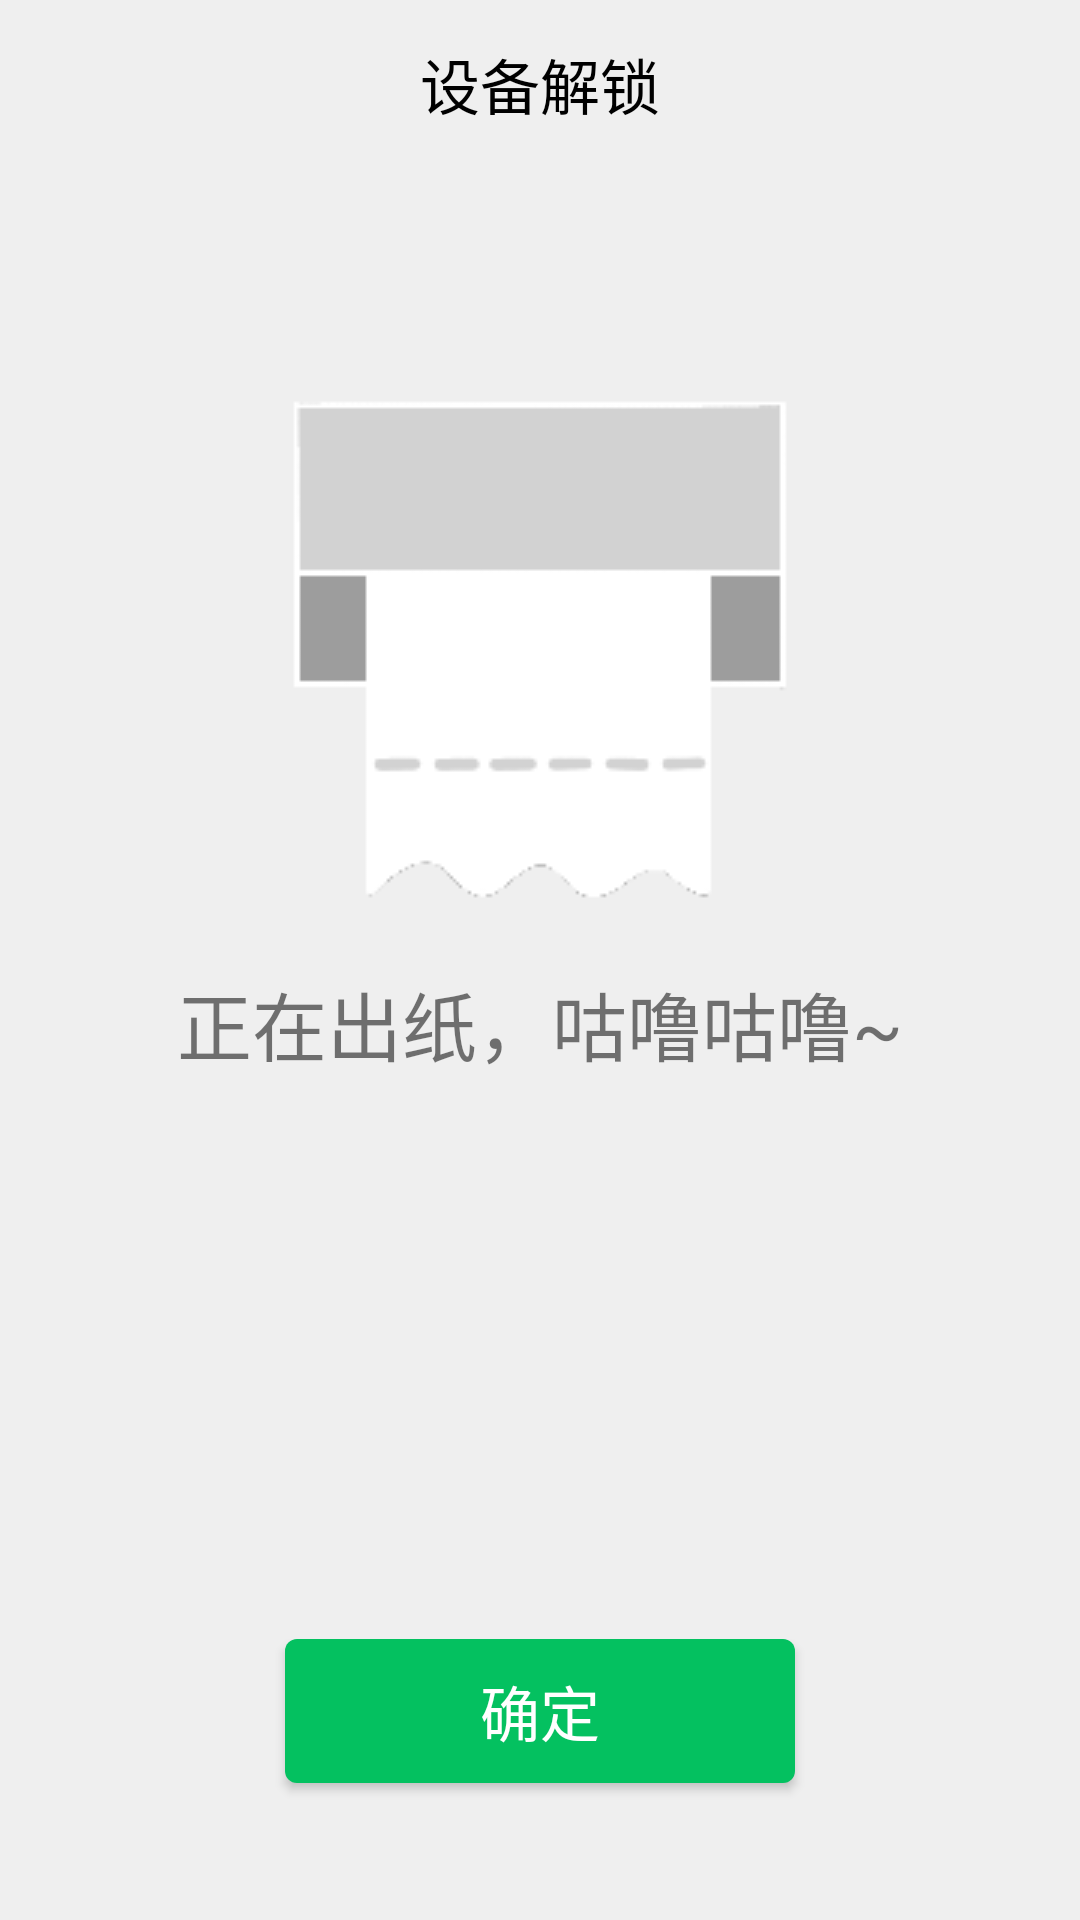

The Android layout XML behind this screen, and the referenced resources:
<!-- AndroidManifest.xml: application theme Theme.AppCompat.Light.NoActionBar -->
<!-- res/layout/activity_logined4.xml -->
<?xml version="1.0" encoding="utf-8"?>
<LinearLayout xmlns:android="http://schemas.android.com/apk/res/android"
    xmlns:app="http://schemas.android.com/apk/res-auto"
    android:layout_width="match_parent"
    android:layout_height="match_parent"
    android:layout_weight="10"
    android:background="#EFEFEF"
    android:orientation="vertical">

    <androidx.appcompat.widget.Toolbar
        android:id="@+id/tb"
        android:layout_width="match_parent"
        android:layout_height="?attr/actionBarSize"
        app:navigationIcon="@drawable/ic_baseline_arrow_back_24_black">

        <TextView
            android:layout_width="wrap_content"
            android:layout_height="wrap_content"
            android:layout_gravity="center"
            android:text="设备解锁"
            android:textColor="@color/black"
            android:textSize="20sp" />

    </androidx.appcompat.widget.Toolbar>

    <LinearLayout
        android:layout_width="match_parent"
        android:layout_height="0dp"
        android:layout_weight="6"
        android:orientation="vertical"
        android:gravity="center">

        <ImageView
            android:layout_width="wrap_content"
            android:layout_height="wrap_content"
            android:src="@drawable/towel" />

        <TextView
            android:layout_width="match_parent"
            android:layout_height="wrap_content"
            android:textSize="25sp"
            android:paddingTop="20dp"
            android:gravity="center"
            android:text="正在出纸，咕噜咕噜~" />

    </LinearLayout>

    <LinearLayout
        android:layout_width="match_parent"
        android:layout_height="0dp"
        android:layout_weight="4"
        android:orientation="vertical"
        android:weightSum="10">

        <LinearLayout
            android:layout_width="match_parent"
            android:layout_height="0dp"
            android:layout_weight="6" />

        <LinearLayout
            android:layout_width="match_parent"
            android:layout_height="0dp"
            android:layout_weight="4"
            android:gravity="center_horizontal">

            <Button
                android:id="@+id/bt_confirm"
                android:layout_width="170dp"
                android:layout_height="wrap_content"
                android:background="@drawable/button_background_wxconfirm"
                android:text="确定"
                android:textColor="@color/white"
                android:textSize="20sp" />

        </LinearLayout>

    </LinearLayout>

</LinearLayout>
<!-- resources referenced by this layout -->
<resources>
  <color name="black">#FF000000</color>
  <color name="white">#FFFFFFFF</color>
  <!-- drawable button_background_wxconfirm (drawable) -->
  <?xml version="1.0" encoding="utf-8"?>
  <shape xmlns:android="http://schemas.android.com/apk/res/android"
      android:shape="rectangle">
  
      <corners android:radius="4dp" />
  
      <solid android:color="@color/wx_theme" />
  
  </shape>
  <!-- drawable towel: png bitmap (drawable, 4056 bytes) -->
  <color name="wx_theme">#04C160</color>
</resources>
